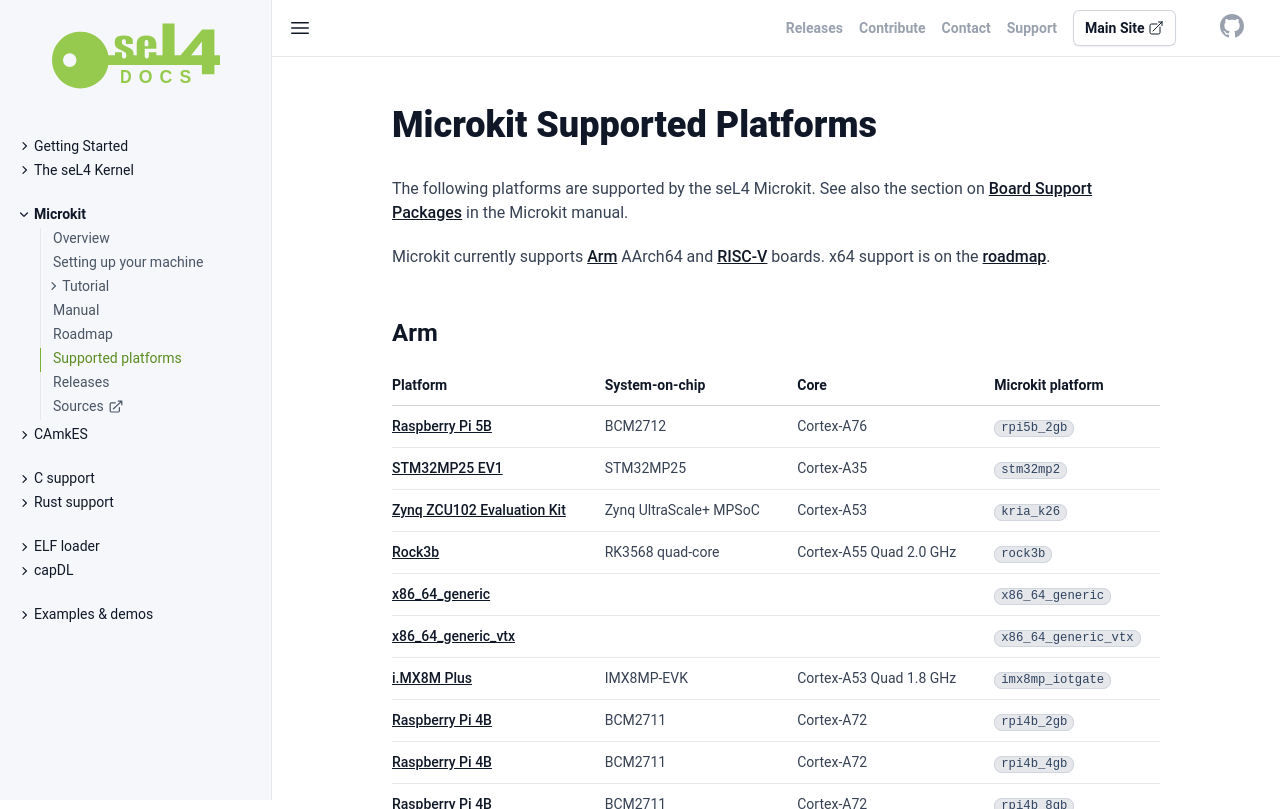

repository: seL4/docs · page: projects/microkit/platforms.html · generator: jekyll

---
SPDX-License-Identifier: CC-BY-SA-4.0
SPDX-FileCopyrightText: 2025 Proofcraft Pty Ltd
---

# Microkit Supported Platforms

The following platforms are supported by the seL4 Microkit. See also the section
on [Board Support Packages](manual/latest/#bsps) in the Microkit manual.

Microkit currently supports [Arm](#arm) AArch64 and [RISC-V](#risc-v) boards. x64
support is on the [roadmap](roadmap.html).

{%- assign platforms = site.data.microkit_platforms.platforms %}

## Arm

| Platform | System-on-chip | Core | Microkit platform |
| -        |  -             | -    | -                 |

{%- assign has_upcoming = false %}
{%- for p in platforms %}
{%-   if p.since == 'dev' %}
{%-     assign has_upcoming = true %}
{%-     continue %}
{%-   endif %}
{%-   assign pages = site.pages | where: "cmake_plat", p.cmake_plat %}
{%-   if pages.size == 1 %}
{%-     assign pg = pages[0] %}
{%-     if pg.arm_hardware != true %}
{%-       continue %}
{%-     endif %}
{%-     assign display_name = pg.platform %}
{%-     assign soc = pg.soc %}
{%-     assign cpu = p.cpu | default: pg.cpu %}
{%-   else %}
{%-     assign display_name = p.name %}
{%-     assign soc = "" %}
{%-     assign cpu = p.cpu | default: "" %}
{%-    endif %}
| [{{ display_name }}](manual/latest/#{{p.name}}) | {{ soc }} | {{ cpu }} | `{{ p.name }}` |
{%- endfor %}

## RISC-V

| Platform | System-on-chip | Core | Microkit platform |
| -        |  -             | -    | -                 |

{%- for p in platforms %}
{%-   if p.since == 'dev' %}
{%-     assign has_upcoming = true %}
{%-     continue %}
{%-   endif %}
{%-   assign pages = site.pages | where: "cmake_plat", p.cmake_plat %}
{%-   if pages.size == 1 %}
{%-     assign pg = pages[0] %}
{%-     if pg.riscv_hardware != true %}
{%-       continue %}
{%-     endif %}
{%-     assign display_name = pg.platform %}
{%-     assign soc = pg.soc %}
{%-     assign cpu = p.cpu | default: pg.cpu %}
{%-     assign arch = pg.arch %}
{%-   else %}
{%-     assign display_name = p.name %}
{%-     assign soc = "" %}
{%-     assign cpu = p.cpu | default: "" %}
{%-    endif %}
| [{{ display_name }}](manual/latest/#{{p.name}}) | {{ soc }} | {{ cpu }} | `{{ p.name }}` |
{%- endfor %}

{%- if has_upcoming %}

## Upcoming in the next release

| Platform | System-on-chip | Core | Microkit platform |
| -        |  -             | -    | -                 |

{%- for p in platforms %}
{%-   if p.since != 'dev' %}
{%-     continue %}
{%-   endif %}
{%-   assign pages = site.pages | where: "cmake_plat", p.cmake_plat %}
{%-   if pages.size == 1 %}
{%-     assign pg = pages[0] %}
{%-     assign url = pg.url | relative_url %}
{%-     assign display_name = '[' | append: pg.platform | append: '](' | append: url | append: ')' %}
{%-     assign soc = pg.soc %}
{%-     assign cpu = p.cpu | default: pg.cpu %}
{%-   else %}
{%-     assign display_name = p.name %}
{%-     assign soc = "" %}
{%-     assign cpu = p.cpu | default: "" %}
{%-    endif %}
| {{ display_name }} | {{ soc }} | {{ cpu }} | `{{ p.name }}` |
{%- endfor %}

{%- endif %}

## Not in the list above?

See the section on [adding platform
support](manual/latest/#adding-platform-support) for how to add a new platform to
Microkit. To add a platform to Microkit it must be supported by seL4 first. See
the seL4 page on [supported platforms](../../Hardware/#not-in-the-lists-above) for options on that.
